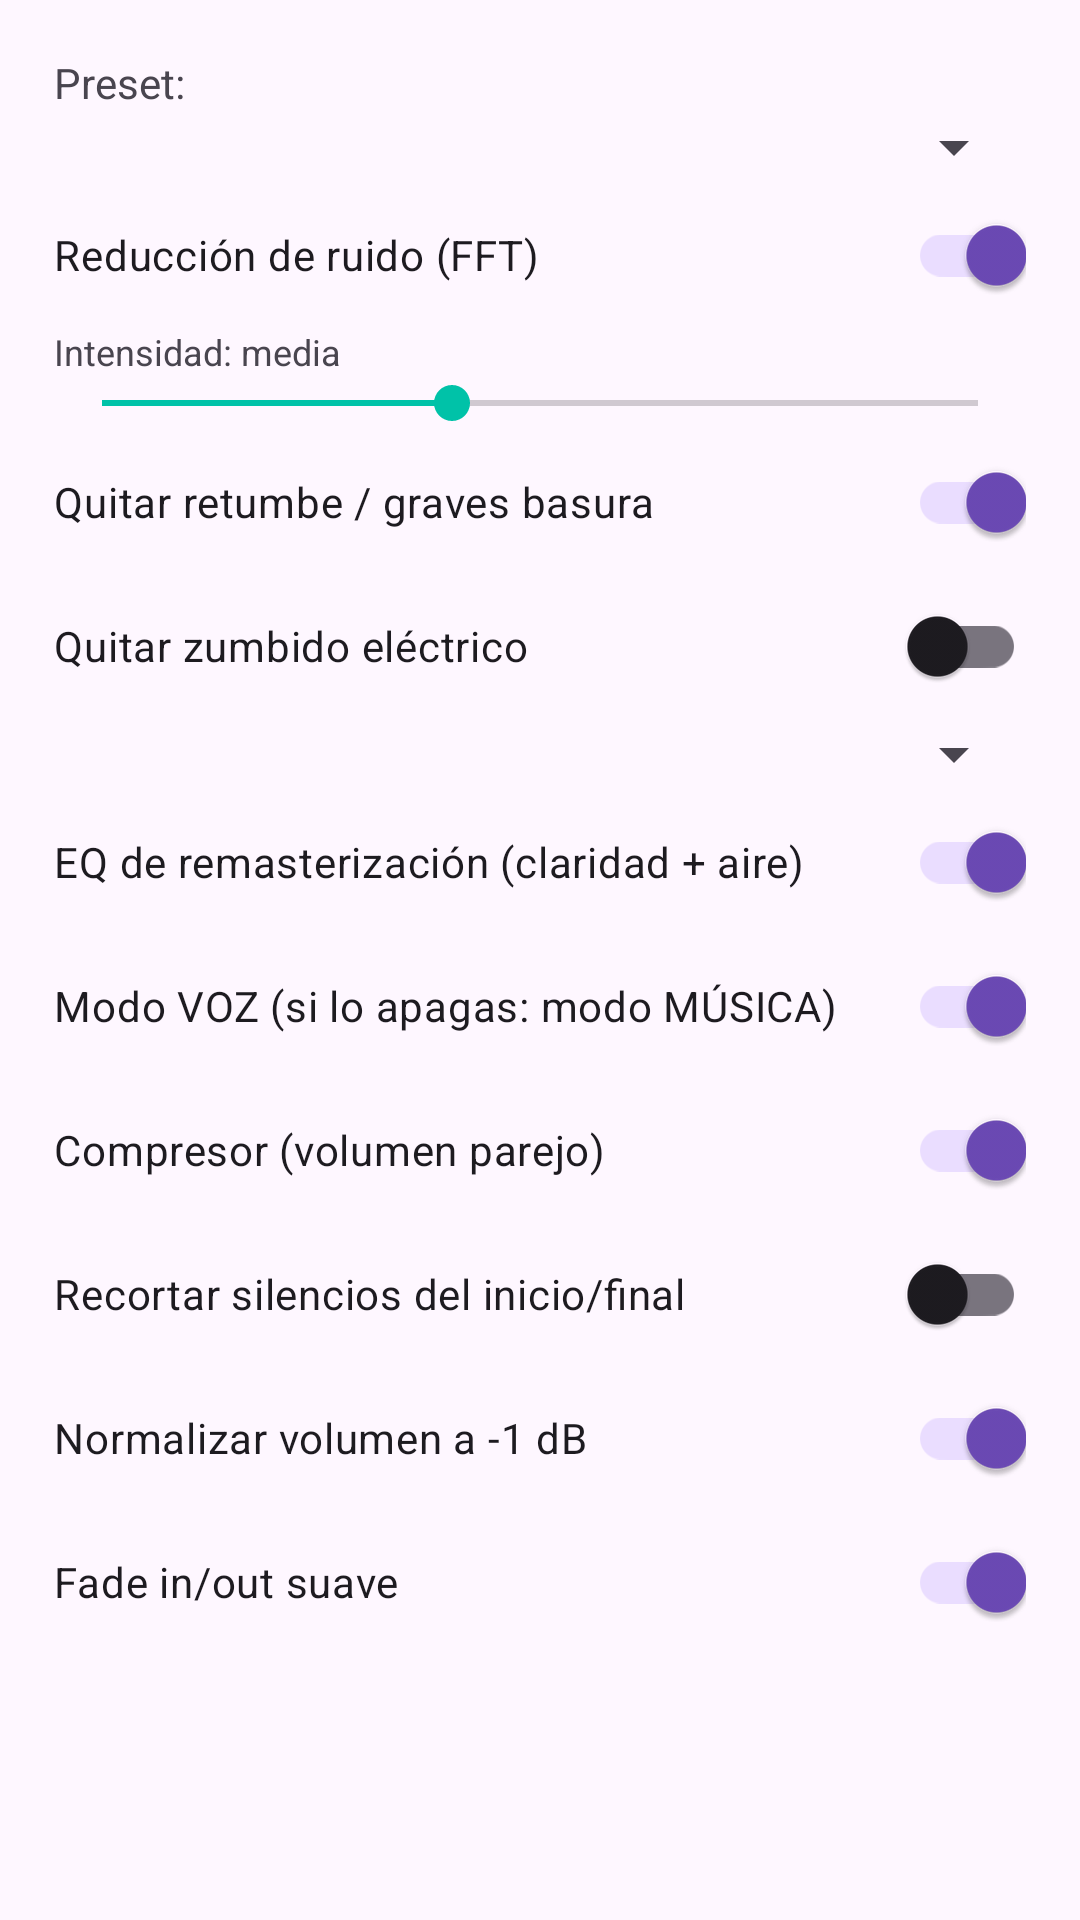

This screen was rendered from an Android layout file. Write that file and the resources it references.
<!-- AndroidManifest.xml: application theme Theme.GrabadoraPro -->
<!-- res/layout/dialog_enhance.xml -->
<?xml version="1.0" encoding="utf-8"?>
<ScrollView xmlns:android="http://schemas.android.com/apk/res/android"
    android:layout_width="match_parent"
    android:layout_height="wrap_content">

    <LinearLayout
        android:layout_width="match_parent"
        android:layout_height="wrap_content"
        android:orientation="vertical"
        android:padding="18dp">

        <TextView
            android:layout_width="wrap_content"
            android:layout_height="wrap_content"
            android:text="Preset:" />

        <Spinner
            android:id="@+id/spPreset"
            android:layout_width="match_parent"
            android:layout_height="wrap_content" />

        <androidx.appcompat.widget.SwitchCompat
            android:id="@+id/swDenoise"
            android:layout_width="match_parent"
            android:layout_height="wrap_content"
            android:checked="true"
            android:text="Reducción de ruido (FFT)" />

        <TextView
            android:id="@+id/tvDenoiseVal"
            android:layout_width="match_parent"
            android:layout_height="wrap_content"
            android:text="Intensidad: media"
            android:textSize="12sp" />

        <SeekBar
            android:id="@+id/sbDenoise"
            android:layout_width="match_parent"
            android:layout_height="wrap_content"
            android:max="100"
            android:progress="40" />

        <androidx.appcompat.widget.SwitchCompat
            android:id="@+id/swHighPass"
            android:layout_width="match_parent"
            android:layout_height="wrap_content"
            android:checked="true"
            android:text="Quitar retumbe / graves basura" />

        <androidx.appcompat.widget.SwitchCompat
            android:id="@+id/swHum"
            android:layout_width="match_parent"
            android:layout_height="wrap_content"
            android:text="Quitar zumbido eléctrico" />

        <Spinner
            android:id="@+id/spHum"
            android:layout_width="match_parent"
            android:layout_height="wrap_content" />

        <androidx.appcompat.widget.SwitchCompat
            android:id="@+id/swEq"
            android:layout_width="match_parent"
            android:layout_height="wrap_content"
            android:checked="true"
            android:text="EQ de remasterización (claridad + aire)" />

        <androidx.appcompat.widget.SwitchCompat
            android:id="@+id/swVoice"
            android:layout_width="match_parent"
            android:layout_height="wrap_content"
            android:checked="true"
            android:text="Modo VOZ (si lo apagas: modo MÚSICA)" />

        <androidx.appcompat.widget.SwitchCompat
            android:id="@+id/swComp"
            android:layout_width="match_parent"
            android:layout_height="wrap_content"
            android:checked="true"
            android:text="Compresor (volumen parejo)" />

        <androidx.appcompat.widget.SwitchCompat
            android:id="@+id/swTrim"
            android:layout_width="match_parent"
            android:layout_height="wrap_content"
            android:text="Recortar silencios del inicio/final" />

        <androidx.appcompat.widget.SwitchCompat
            android:id="@+id/swNorm"
            android:layout_width="match_parent"
            android:layout_height="wrap_content"
            android:checked="true"
            android:text="Normalizar volumen a -1 dB" />

        <androidx.appcompat.widget.SwitchCompat
            android:id="@+id/swFade"
            android:layout_width="match_parent"
            android:layout_height="wrap_content"
            android:checked="true"
            android:text="Fade in/out suave" />
    </LinearLayout>
</ScrollView>
<!-- resources referenced by this layout -->
<resources>
  <style name="Theme.GrabadoraPro" parent="Theme.Material3.DayNight.NoActionBar">
          <item name="colorPrimary">@color/brand</item>
          <item name="colorPrimaryDark">@color/brand_dark</item>
          <item name="colorSecondary">@color/accent</item>
          <item name="android:statusBarColor" tools:targetApi="21">@color/brand_dark</item>
      </style>
  <color name="brand">#FF6C4AB6</color>
  <color name="brand_dark">#FF3F2A70</color>
  <color name="accent">#FF00C2A8</color>
</resources>
